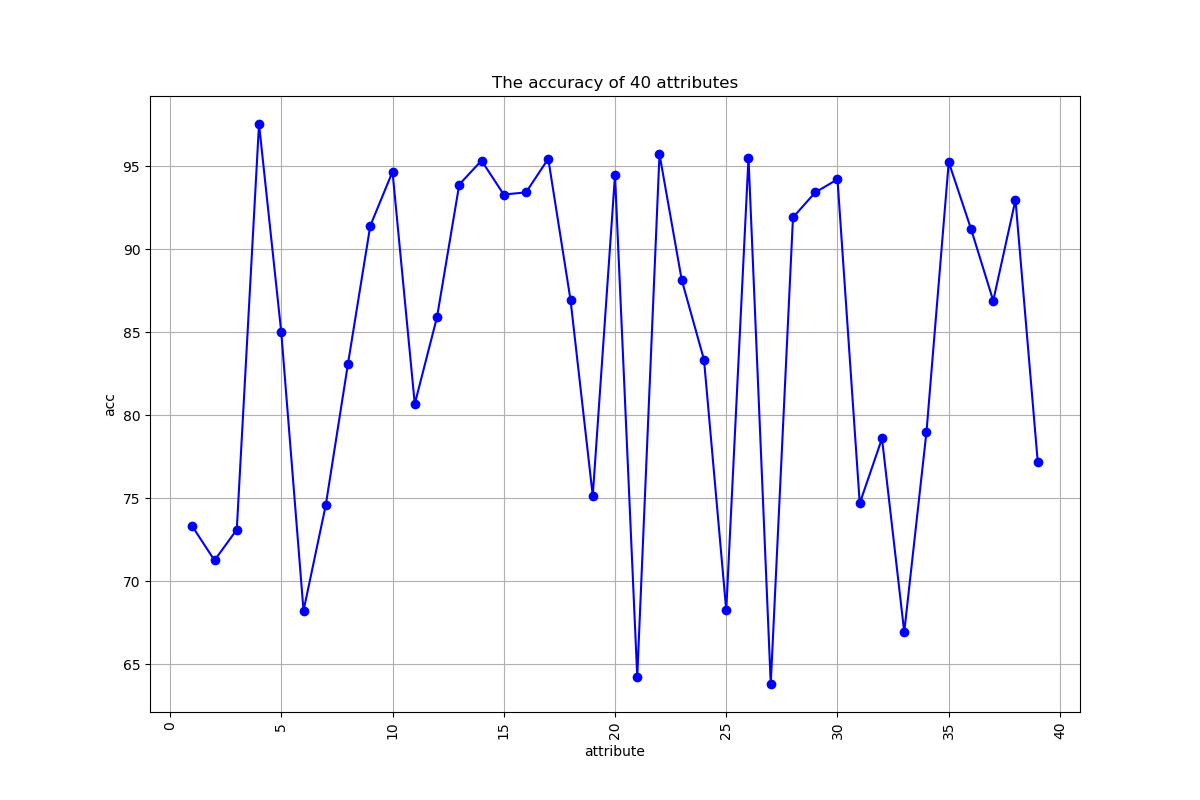

The file beside this chart, header and first rows:
, 0, 1, 2, 3, 4, 5, 6, 7, 8, 9, 10, 11, 12, 13, 14, 15, 16, 17, 18, 19, 20, 21, 22
5_o_Clock_Shadow, 88.76, 88.76, 88.76, 88.76, 88.76, 88.76, 88.76, 88.76, 88.76, 88.76, 88.76, 88.76, 88.76, 88.76, 88.76, 88.68, 88.23, 87.63, 87, 86.26, 85.79, 85.24, 85.07
Arched_Eyebrows, 69.64, 72.73, 72.85, 71.81, 70.98, 70.23, 69.38, 69.63, 70.06, 70.44, 70.65, 71.02, 70.79, 71.31, 70.88, 71.09, 71.45, 71.27, 71.17, 71.26, 71.27, 71.32, 71.26
Attractive, 50.77, 50.77, 50.77, 50.77, 50.77, 50.77, 50.77, 50.77, 50.77, 50.78, 51.69, 61.79, 66.75, 69.24, 69.65, 70.3, 70.82, 70.63, 70.63, 70.72, 70.72, 70.71, 70.64
Bags_Under_Eyes, 79.54, 79.55, 79.55, 79.55, 79.55, 79.55, 79.55, 79.55, 79.55, 79.53, 79.28, 77.33, 75.11, 73.27, 72.76, 72.1, 71.46, 71.7, 71.56, 71.39, 71.33, 71.26, 71.47
Bald, 97.56, 97.56, 97.56, 97.56, 97.56, 97.56, 97.56, 97.56, 97.56, 97.56, 97.56, 97.56, 97.56, 97.56, 97.56, 97.56, 97.56, 97.56, 97.56, 97.56, 97.56, 97.56, 97.56
Bangs, 17.09, 84.86, 84.86, 84.86, 84.86, 84.86, 84.86, 84.86, 84.86, 84.86, 84.86, 84.86, 84.86, 84.86, 84.86, 84.86, 84.86, 84.86, 84.86, 84.86, 84.86, 84.86, 84.86
Big_Lips, 32.65, 70.04, 75.76, 75.79, 75.8, 75.8, 75.76, 75.48, 74.3, 72.37, 70.58, 69.2, 67.94, 67.8, 66.81, 66.85, 67.52, 67.08, 66.99, 66.75, 66.55, 66.42, 66.42
Big_Nose, 66.56, 76.29, 76.3, 76.3, 76.3, 76.32, 76.55, 77.18, 76.51, 74.57, 72.72, 71.48, 71.22, 70.43, 70.87, 70.57, 70.35, 70.75, 70.88, 70.85, 70.91, 70.88, 71.14
Black_Hair, 70.42, 75.89, 75.89, 75.89, 75.89, 75.89, 75.89, 75.89, 75.89, 75.89, 75.9, 76.08, 76.59, 76.2, 74.06, 72.06, 70.67, 71.13, 70.8, 70.97, 71.42, 71.9, 72.57
Blond_Hair, 85.07, 85.07, 85.07, 85.07, 85.07, 85.07, 85.07, 85.07, 85.07, 85.07, 85.16, 86.35, 88.02, 88.79, 89.49, 89.64, 89.69, 89.81, 90.03, 90.15, 90.24, 90.34, 90.52
Blurry, 94.68, 94.68, 94.68, 94.68, 94.68, 94.68, 94.68, 94.68, 94.68, 94.68, 94.68, 94.68, 94.68, 94.68, 94.68, 94.68, 94.68, 94.68, 94.68, 94.68, 94.68, 94.68, 94.68
Brown_Hair, 79.65, 79.67, 79.67, 79.67, 79.67, 79.67, 79.67, 79.67, 79.67, 79.67, 79.57, 79.46, 78.89, 78.8, 78.7, 78.69, 78.75, 78.72, 78.75, 78.75, 78.78, 78.77, 78.71
Bushy_Eyebrows, 85.31, 85.31, 85.31, 85.31, 85.31, 85.31, 85.31, 85.31, 85.31, 85.31, 85.31, 85.31, 85.31, 85.31, 85.31, 85.31, 85.31, 85.31, 85.31, 85.31, 85.31, 85.31, 85.31
Chubby, 93.91, 93.91, 93.91, 93.91, 93.91, 93.91, 93.91, 93.91, 93.91, 93.91, 93.91, 93.91, 93.91, 93.91, 93.91, 93.91, 93.91, 93.91, 93.91, 93.91, 93.91, 93.91, 93.91
Double_Chin, 95.35, 95.35, 95.35, 95.35, 95.35, 95.35, 95.35, 95.35, 95.35, 95.35, 95.35, 95.35, 95.35, 95.35, 95.35, 95.35, 95.35, 95.35, 95.35, 95.35, 95.35, 95.35, 95.35
Eyeglasses, 93.31, 93.31, 93.31, 93.31, 93.31, 93.31, 93.31, 93.31, 93.31, 93.31, 93.31, 93.31, 93.31, 93.31, 93.31, 93.31, 93.31, 93.31, 93.31, 93.31, 93.31, 93.31, 93.31
Goatee, 93.44, 93.44, 93.44, 93.44, 93.44, 93.44, 93.44, 93.44, 93.44, 93.44, 93.44, 93.44, 93.44, 93.44, 93.44, 93.44, 93.44, 93.44, 93.44, 93.44, 93.44, 93.44, 93.44
Gray_Hair, 95.46, 95.46, 95.46, 95.46, 95.46, 95.46, 95.46, 95.46, 95.46, 95.46, 95.46, 95.46, 95.46, 95.46, 95.46, 95.46, 95.46, 95.46, 95.46, 95.46, 95.46, 95.46, 95.46
Heavy_Makeup, 47, 38.62, 38.62, 38.66, 40.32, 49.05, 62.08, 72.53, 78.36, 81.02, 82.45, 83.73, 83.78, 84.78, 84.49, 84.93, 85.53, 85.24, 85.28, 85.53, 85.66, 85.73, 85.74
High_Cheekbones, 45.33, 45.33, 45.33, 45.33, 45.33, 45.33, 45.33, 45.33, 45.33, 45.33, 45.33, 45.33, 45.33, 45.39, 46.05, 48.35, 51.37, 52.95, 54.29, 55.16, 55.99, 56.45, 56.59
Male, 42.72, 41.65, 41.65, 44.57, 67.74, 81.23, 86.09, 87.79, 88.33, 89.15, 89.67, 89.98, 90.92, 90.69, 91.56, 91.59, 91.53, 92.18, 92.49, 92.62, 92.78, 92.93, 93.09
Mouth_Slightly_Open, 48.72, 48.44, 48.44, 48.44, 48.44, 48.44, 48.44, 48.44, 48.44, 48.44, 48.44, 48.44, 48.44, 48.44, 48.44, 48.44, 48.44, 48.44, 48.44, 48.44, 48.44, 48.44, 48.44
Mustache, 95.74, 95.74, 95.74, 95.74, 95.74, 95.74, 95.74, 95.74, 95.74, 95.74, 95.74, 95.74, 95.74, 95.74, 95.74, 95.74, 95.74, 95.74, 95.74, 95.74, 95.74, 95.74, 95.74
Narrow_Eyes, 88.15, 88.15, 88.15, 88.15, 88.15, 88.15, 88.15, 88.15, 88.15, 88.15, 88.15, 88.15, 88.15, 88.15, 88.15, 88.15, 88.15, 88.15, 88.15, 88.15, 88.15, 88.15, 88.15
No_Beard, 83.34, 83.34, 83.34, 83.34, 83.34, 83.34, 83.34, 83.34, 83.34, 83.34, 83.34, 83.34, 83.34, 83.34, 83.34, 83.34, 83.34, 83.34, 83.34, 83.34, 83.34, 83.34, 83.34
Oval_Face, 60.37, 58.12, 67.64, 69.19, 68.58, 67.5, 66.31, 64.85, 64.55, 64.16, 63.71, 63.94, 62.79, 63.5, 62.51, 62.76, 63.24, 62.78, 62.4, 62.44, 62.68, 62.74, 62.79
Pale_Skin, 95.53, 95.53, 95.53, 95.53, 95.53, 95.53, 95.53, 95.53, 95.53, 95.53, 95.53, 95.53, 95.53, 95.53, 95.53, 95.53, 95.53, 95.53, 95.53, 95.53, 95.53, 95.53, 95.53
Pointy_Nose, 28.17, 31.43, 58.36, 65.65, 65.76, 64.29, 63.3, 63.4, 63.88, 64.13, 64.32, 64.67, 64.14, 64.57, 63.98, 64.19, 64.5, 63.95, 63.79, 63.8, 63.78, 63.62, 63.57
Receding_Hairline, 91.93, 91.93, 91.93, 91.93, 91.93, 91.93, 91.93, 91.93, 91.93, 91.93, 91.93, 91.93, 91.93, 91.93, 91.93, 91.93, 91.93, 91.93, 91.93, 91.93, 91.93, 91.93, 91.93
Rosy_Cheeks, 93.21, 93.21, 93.21, 93.21, 93.21, 93.21, 93.21, 93.21, 93.21, 93.21, 93.21, 93.21, 93.21, 93.21, 93.21, 93.21, 93.21, 93.21, 93.21, 93.21, 93.21, 93.21, 93.21
Sideburns, 94.22, 94.22, 94.22, 94.22, 94.22, 94.22, 94.22, 94.22, 94.22, 94.22, 94.22, 94.22, 94.22, 94.22, 94.22, 94.22, 94.22, 94.22, 94.22, 94.22, 94.22, 94.22, 94.22
Smiling, 53.34, 48.08, 48.08, 48.08, 48.08, 48.08, 48.08, 48.08, 48.08, 48.08, 48.08, 48.08, 48.08, 48.08, 48.08, 48.08, 48.08, 48.08, 48.08, 48.08, 48.08, 48.08, 48.08
Straight_Hair, 77.3, 78.43, 78.43, 78.43, 78.43, 78.43, 78.43, 78.43, 78.43, 78.43, 78.43, 78.43, 78.43, 78.43, 78.43, 78.43, 78.43, 78.43, 78.43, 78.43, 78.43, 78.43, 78.43
Wavy_Hair, 32.22, 32.08, 32.09, 32.19, 32.56, 33.98, 39.05, 48.84, 58.16, 62.37, 64.33, 65.45, 65.62, 66.3, 66.06, 66.36, 66.73, 66.47, 66.39, 66.49, 66.5, 66.55, 66.55
Wearing_Earrings, 80.67, 80.67, 80.67, 80.67, 80.67, 80.67, 80.67, 80.67, 80.67, 80.67, 80.66, 80.29, 78.02, 76.58, 74.59, 73.97, 73.85, 73.38, 73.02, 72.92, 72.91, 72.95, 72.78
Wearing_Hat, 95.26, 95.26, 95.26, 95.26, 95.26, 95.26, 95.26, 95.26, 95.26, 95.26, 95.26, 95.26, 95.26, 95.26, 95.26, 95.26, 95.26, 95.26, 95.26, 95.26, 95.26, 95.26, 95.26
Wearing_Lipstick, 46.95, 46.95, 46.95, 46.95, 46.95, 47, 53.76, 70.5, 81.08, 85.02, 87.19, 88.43, 88.65, 89.53, 89.35, 89.78, 90.24, 90.07, 90.12, 90.3, 90.38, 90.48, 90.46
Wearing_Necklace, 87.43, 87.43, 87.43, 87.43, 87.43, 87.43, 87.43, 87.43, 87.43, 87.43, 87.43, 87.43, 87.43, 87.43, 87.43, 87.43, 87.43, 87.43, 87.43, 87.43, 87.43, 87.43, 87.43
Wearing_Necktie, 92.65, 92.65, 92.65, 92.65, 92.65, 92.65, 92.65, 92.65, 92.65, 92.65, 92.65, 92.65, 92.65, 92.65, 92.65, 92.65, 92.65, 92.65, 92.65, 92.65, 92.65, 92.65, 92.65
Young, 77.2, 77.2, 77.2, 77.2, 77.2, 77.2, 77.2, 77.2, 77.2, 77.2, 77.2, 77.2, 77.2, 77.2, 77.2, 77.2, 77.2, 77.2, 77.2, 77.2, 77.2, 77.2, 77.2
